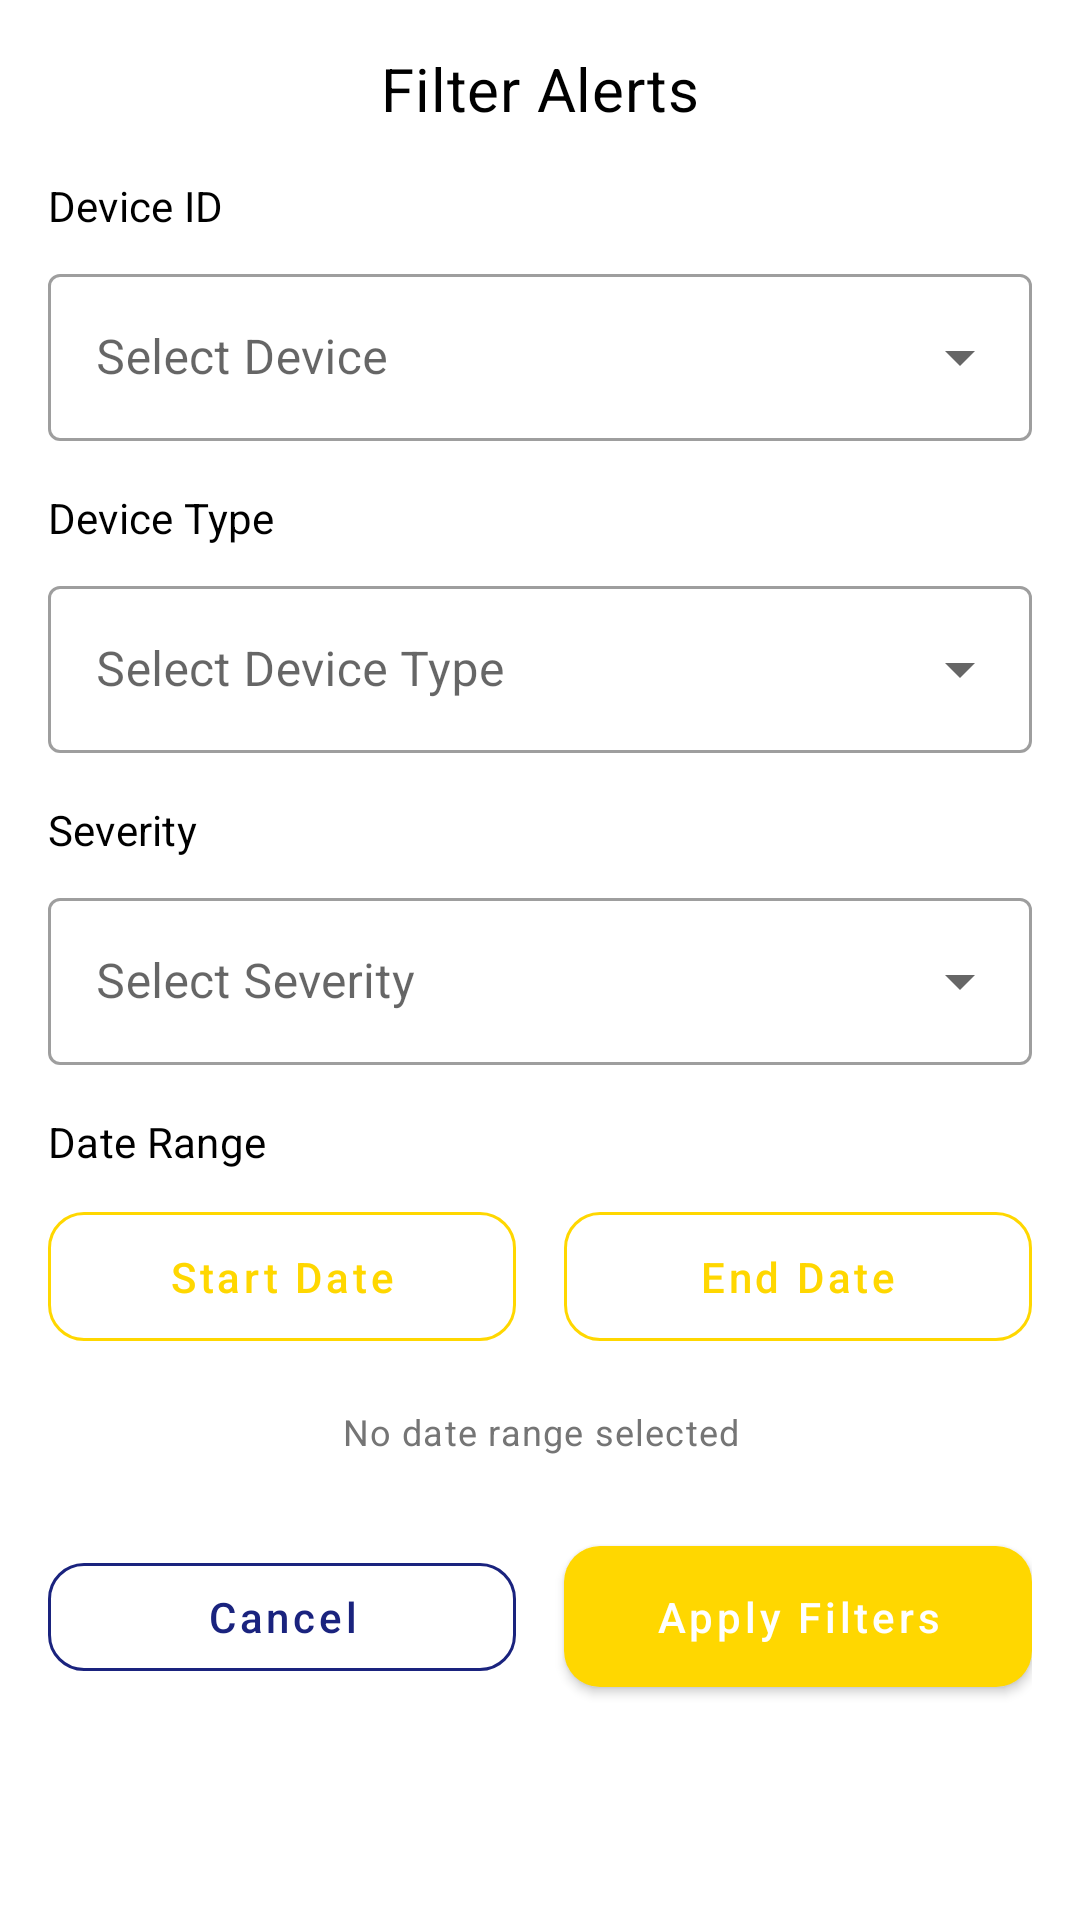

Here is an Android app screen rendered from its layout file. Give the layout XML and the strings, colors and styles it references.
<!-- AndroidManifest.xml: application theme Theme.SecureHive -->
<!-- res/layout/dialog_filter_alerts.xml -->
<?xml version="1.0" encoding="utf-8"?>
<LinearLayout xmlns:android="http://schemas.android.com/apk/res/android"
    xmlns:app="http://schemas.android.com/apk/res-auto"
    android:layout_width="match_parent"
    android:layout_height="wrap_content"
    android:orientation="vertical"
    android:padding="16dp"
    android:background="@color/background">

    <TextView
        android:layout_width="match_parent"
        android:layout_height="wrap_content"
        android:text="@string/filter_alerts"
        android:textAppearance="?attr/textAppearanceHeadline6"
        android:textColor="@color/text_primary"
        android:layout_marginBottom="16dp"
        android:gravity="center" />

    
    <TextView
        android:layout_width="match_parent"
        android:layout_height="wrap_content"
        android:text="@string/device_id"
        android:textAppearance="?attr/textAppearanceSubtitle2"
        android:textColor="@color/text_primary"
        android:layout_marginBottom="8dp" />

    <com.google.android.material.textfield.TextInputLayout
        android:id="@+id/deviceIdLayout"
        android:layout_width="match_parent"
        android:layout_height="wrap_content"
        android:layout_marginBottom="16dp"
        android:hint="@string/select_device"
        style="@style/Widget.MaterialComponents.TextInputLayout.OutlinedBox.ExposedDropdownMenu">

        <AutoCompleteTextView
            android:id="@+id/deviceIdSpinner"
            android:layout_width="match_parent"
            android:layout_height="wrap_content"
            android:inputType="none" />

    </com.google.android.material.textfield.TextInputLayout>

    
    <TextView
        android:layout_width="match_parent"
        android:layout_height="wrap_content"
        android:text="@string/device_type"
        android:textAppearance="?attr/textAppearanceSubtitle2"
        android:textColor="@color/text_primary"
        android:layout_marginBottom="8dp" />

    <com.google.android.material.textfield.TextInputLayout
        android:id="@+id/deviceTypeLayout"
        android:layout_width="match_parent"
        android:layout_height="wrap_content"
        android:layout_marginBottom="16dp"
        android:hint="@string/select_device_type"
        style="@style/Widget.MaterialComponents.TextInputLayout.OutlinedBox.ExposedDropdownMenu">

        <AutoCompleteTextView
            android:id="@+id/deviceTypeSpinner"
            android:layout_width="match_parent"
            android:layout_height="wrap_content"
            android:inputType="none" />

    </com.google.android.material.textfield.TextInputLayout>

    
    <TextView
        android:layout_width="match_parent"
        android:layout_height="wrap_content"
        android:text="@string/severity"
        android:textAppearance="?attr/textAppearanceSubtitle2"
        android:textColor="@color/text_primary"
        android:layout_marginBottom="8dp" />

    <com.google.android.material.textfield.TextInputLayout
        android:id="@+id/severityLayout"
        android:layout_width="match_parent"
        android:layout_height="wrap_content"
        android:layout_marginBottom="16dp"
        android:hint="@string/select_severity"
        style="@style/Widget.MaterialComponents.TextInputLayout.OutlinedBox.ExposedDropdownMenu">

        <AutoCompleteTextView
            android:id="@+id/severitySpinner"
            android:layout_width="match_parent"
            android:layout_height="wrap_content"
            android:inputType="none" />

    </com.google.android.material.textfield.TextInputLayout>

    
    <TextView
        android:layout_width="match_parent"
        android:layout_height="wrap_content"
        android:text="@string/date_range"
        android:textAppearance="?attr/textAppearanceSubtitle2"
        android:textColor="@color/text_primary"
        android:layout_marginBottom="8dp" />

    <LinearLayout
        android:layout_width="match_parent"
        android:layout_height="wrap_content"
        android:orientation="horizontal"
        android:layout_marginBottom="16dp">

        <com.google.android.material.button.MaterialButton
            android:id="@+id/startDateButton"
            android:layout_width="0dp"
            android:layout_height="wrap_content"
            android:layout_weight="1"
            android:text="@string/start_date"
            style="@style/Widget.SecureHive.Button.Outlined"
            android:layout_marginEnd="8dp" />

        <com.google.android.material.button.MaterialButton
            android:id="@+id/endDateButton"
            android:layout_width="0dp"
            android:layout_height="wrap_content"
            android:layout_weight="1"
            android:text="@string/end_date"
            style="@style/Widget.SecureHive.Button.Outlined"
            android:layout_marginStart="8dp" />

    </LinearLayout>

    
    <TextView
        android:id="@+id/dateRangeText"
        android:layout_width="match_parent"
        android:layout_height="wrap_content"
        android:text="@string/no_date_range_selected"
        android:textAppearance="?attr/textAppearanceCaption"
        android:textColor="@color/text_secondary"
        android:gravity="center"
        android:layout_marginBottom="16dp" />

    
    <LinearLayout
        android:layout_width="match_parent"
        android:layout_height="wrap_content"
        android:orientation="horizontal"
        android:layout_marginTop="8dp">

        <com.google.android.material.button.MaterialButton
            android:id="@+id/cancelButton"
            android:layout_width="0dp"
            android:layout_height="wrap_content"
            android:layout_weight="1"
            android:text="@string/cancel"
            style="@style/Widget.SecureHive.Button.Secondary"
            android:layout_marginEnd="8dp" />

        <com.google.android.material.button.MaterialButton
            android:id="@+id/applyButton"
            android:layout_width="0dp"
            android:layout_height="wrap_content"
            android:layout_weight="1"
            android:text="@string/apply_filters"
            style="@style/Widget.SecureHive.Button"
            android:layout_marginStart="8dp" />

    </LinearLayout>

</LinearLayout>
<!-- resources referenced by this layout -->
<resources>
  <color name="background">#FFFFFF</color>
  <color name="text_primary">#000000</color>
  <color name="text_secondary">#757575</color>
  <string name="apply_filters">Apply Filters</string>
  <string name="cancel">Cancel</string>
  <string name="date_range">Date Range</string>
  <string name="device_id">Device ID</string>
  <string name="device_type">Device Type</string>
  <string name="end_date">End Date</string>
  <string name="filter_alerts">Filter Alerts</string>
  <string name="no_date_range_selected">No date range selected</string>
  <string name="select_device">Select Device</string>
  <string name="select_device_type">Select Device Type</string>
  <string name="select_severity">Select Severity</string>
  <string name="severity">Severity</string>
  <string name="start_date">Start Date</string>
  <style name="Widget.SecureHive.Button" parent="Widget.MaterialComponents.Button">
          <item name="backgroundTint">@color/accent</item>
          <item name="android:textColor">@color/white</item>
          <item name="cornerRadius">12dp</item>
          <item name="android:paddingLeft">24dp</item>
          <item name="android:paddingRight">24dp</item>
          <item name="android:paddingTop">14dp</item>
          <item name="android:paddingBottom">14dp</item>
          <item name="android:textAllCaps">false</item>
          <item name="android:fontFamily">sans-serif-medium</item>
          <item name="elevation">2dp</item>
      </style>
  <style name="Widget.SecureHive.Button.Outlined" parent="Widget.MaterialComponents.Button.OutlinedButton">
          <item name="strokeColor">@color/accent</item>
          <item name="android:textColor">@color/accent</item>
          <item name="cornerRadius">12dp</item>
          <item name="android:fontFamily">sans-serif-medium</item>
          <item name="android:paddingLeft">16dp</item>
          <item name="android:paddingRight">16dp</item>
          <item name="android:paddingTop">12dp</item>
          <item name="android:paddingBottom">12dp</item>
      </style>
  <style name="Widget.SecureHive.Button.Secondary" parent="Widget.MaterialComponents.Button.OutlinedButton">
          <item name="strokeColor">@color/primary</item>
          <item name="android:textColor">@color/primary</item>
          <item name="cornerRadius">12dp</item>
          <item name="android:fontFamily">sans-serif-medium</item>
      </style>
  <color name="accent">#FFD700</color>
  <color name="white">#FFFFFF</color>
  <color name="primary">#1A237E</color>
  <color name="primary_dark">#0D47A1</color>
  <color name="secondary_variant">#1565C0</color>
  <color name="black">#000000</color>
  <style name="Widget.SecureHive.CardView" parent="Widget.MaterialComponents.CardView">
          <item name="cardBackgroundColor">@color/white</item>
          <item name="cardElevation">4dp</item>
          <item name="cardCornerRadius">16dp</item>
          <item name="contentPadding">20dp</item>
          <item name="strokeWidth">1dp</item>
          <item name="strokeColor">@color/primary</item>
      </style>
</resources>
